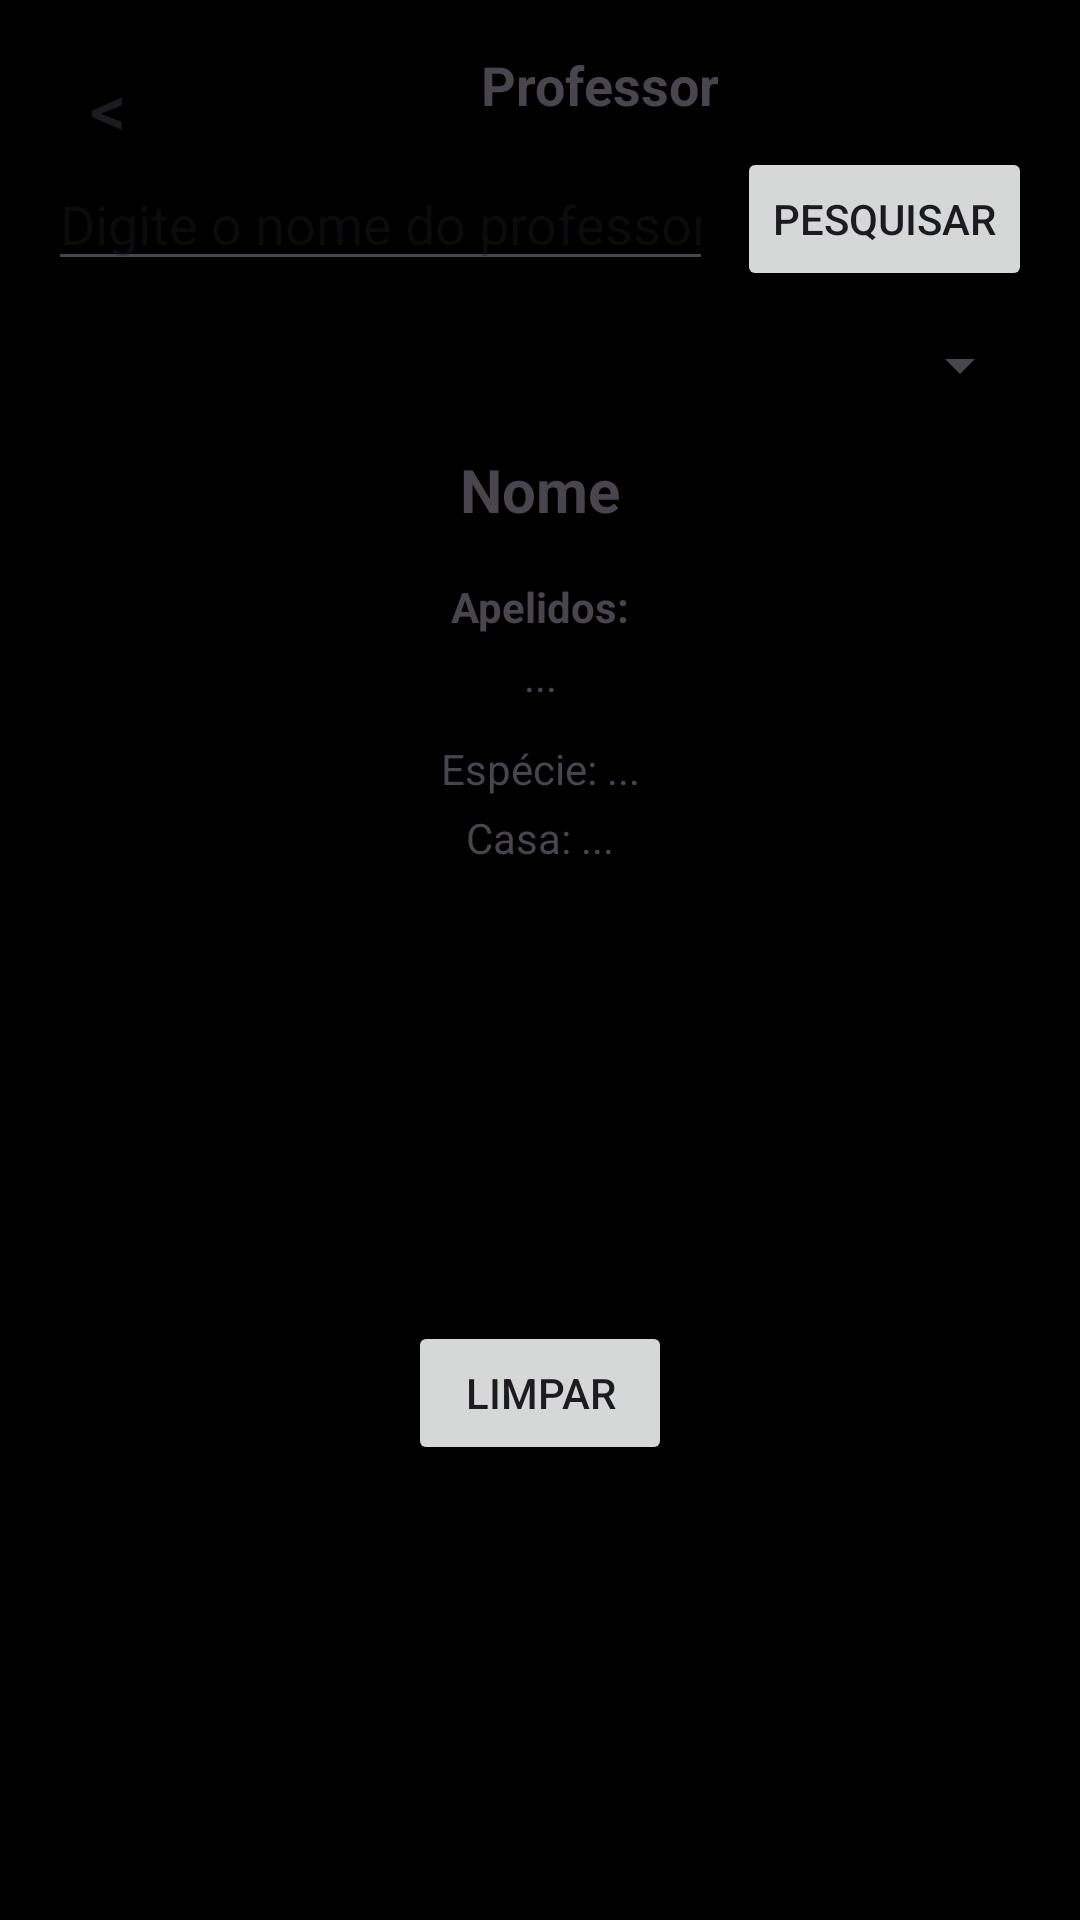

Layout XML and referenced resources for this Android screen:
<!-- AndroidManifest.xml: application theme Theme.HogwartsApp -->
<!-- res/layout/activity_professor.xml -->
<?xml version="1.0" encoding="utf-8"?>
<androidx.constraintlayout.widget.ConstraintLayout xmlns:android="http://schemas.android.com/apk/res/android"
    xmlns:app="http://schemas.android.com/apk/res-auto"
    android:id="@+id/layoutProfessor"
    android:layout_width="match_parent"
    android:layout_height="match_parent"
    android:padding="16dp">

    <Button
        android:id="@+id/btnVoltar"
        android:layout_width="40dp"
        android:layout_height="40dp"
        android:background="?attr/selectableItemBackgroundBorderless"
        android:padding="0dp"
        android:text="&lt;"
        android:textColor="?android:attr/textColorPrimary"
        android:textSize="24sp"
        app:layout_constraintTop_toTopOf="parent"
        app:layout_constraintStart_toStartOf="parent" />

    <TextView
        android:id="@+id/text"
        android:layout_width="wrap_content"
        android:layout_height="wrap_content"
        android:text="Professor"
        android:textSize="18sp"
        android:textStyle="bold"
        app:layout_constraintTop_toTopOf="parent"
        app:layout_constraintStart_toEndOf="@id/btnVoltar"
        app:layout_constraintEnd_toEndOf="parent"
        app:layout_constraintBottom_toTopOf="@+id/edtNomeProfessor"
        app:layout_constraintHorizontal_bias="0.5"
        android:layout_marginBottom="12dp"/>

    <EditText
        android:id="@+id/edtNomeProfessor"
        android:layout_width="0dp"
        android:layout_height="wrap_content"
        android:hint="Digite o nome do professor"
        android:inputType="textPersonName"
        android:layout_marginTop="12dp"
        android:layout_marginEnd="8dp"
        app:layout_constraintTop_toBottomOf="@id/text"
        app:layout_constraintStart_toStartOf="parent"
        app:layout_constraintEnd_toStartOf="@id/btnPesquisarProfessor" />

    <Button
        android:id="@+id/btnPesquisarProfessor"
        android:layout_width="wrap_content"
        android:layout_height="wrap_content"
        android:text="Pesquisar"
        app:layout_constraintTop_toTopOf="@id/edtNomeProfessor"
        app:layout_constraintBottom_toBottomOf="@id/edtNomeProfessor"
        app:layout_constraintEnd_toEndOf="parent" />

    <Spinner
        android:id="@+id/spinnerProfessores"
        android:layout_width="0dp"
        android:layout_height="wrap_content"
        android:layout_marginTop="16dp"
        app:layout_constraintTop_toBottomOf="@id/edtNomeProfessor"
        app:layout_constraintStart_toStartOf="parent"
        app:layout_constraintEnd_toEndOf="parent" />

    <ImageView
        android:id="@+id/imagemProfessor"
        android:layout_width="200dp"
        android:layout_height="300dp"
        android:layout_marginTop="24dp"
        android:contentDescription="Imagem do Professor"
        android:scaleType="centerCrop"
        android:visibility="gone"
        app:layout_constraintTop_toBottomOf="@id/spinnerProfessores"
        app:layout_constraintStart_toStartOf="parent"
        app:layout_constraintEnd_toEndOf="parent" />

    <TextView
        android:id="@+id/nomeProfessor"
        android:layout_width="wrap_content"
        android:layout_height="wrap_content"
        android:layout_marginTop="16dp"
        android:text="Nome"
        android:textSize="20sp"
        android:textStyle="bold"
        app:layout_constraintTop_toBottomOf="@id/imagemProfessor"
        app:layout_constraintStart_toStartOf="parent"
        app:layout_constraintEnd_toEndOf="parent" />

    <TextView
        android:id="@+id/labelApelidos"
        android:layout_width="wrap_content"
        android:layout_height="wrap_content"
        android:layout_marginTop="16dp"
        android:text="Apelidos:"
        android:textStyle="bold"
        app:layout_constraintTop_toBottomOf="@id/nomeProfessor"
        app:layout_constraintStart_toStartOf="parent"
        app:layout_constraintEnd_toEndOf="parent" />

    <TextView
        android:id="@+id/apelidosProfessor"
        android:layout_width="wrap_content"
        android:layout_height="wrap_content"
        android:layout_marginTop="4dp"
        android:text="..."
        app:layout_constraintTop_toBottomOf="@id/labelApelidos"
        app:layout_constraintStart_toStartOf="parent"
        app:layout_constraintEnd_toEndOf="parent" />

    <TextView
        android:id="@+id/especieProfessor"
        android:layout_width="wrap_content"
        android:layout_height="wrap_content"
        android:layout_marginTop="12dp"
        android:text="Espécie: ..."
        app:layout_constraintTop_toBottomOf="@id/apelidosProfessor"
        app:layout_constraintStart_toStartOf="parent"
        app:layout_constraintEnd_toEndOf="parent" />

    <TextView
        android:id="@+id/casaProfessor"
        android:layout_width="wrap_content"
        android:layout_height="wrap_content"
        android:layout_marginTop="4dp"
        android:text="Casa: ..."
        app:layout_constraintTop_toBottomOf="@id/especieProfessor"
        app:layout_constraintStart_toStartOf="parent"
        app:layout_constraintEnd_toEndOf="parent" />

    
    <Button
        android:id="@+id/btnLimparBusca"
        android:layout_width="wrap_content"
        android:layout_height="wrap_content"
        android:text="Limpar"
        app:layout_constraintTop_toBottomOf="@id/casaProfessor"
        app:layout_constraintBottom_toBottomOf="parent"
        app:layout_constraintStart_toStartOf="parent"
        app:layout_constraintEnd_toEndOf="parent"
        android:layout_marginTop="24dp"
        android:layout_marginBottom="8dp" />

</androidx.constraintlayout.widget.ConstraintLayout>
<!-- resources referenced by this layout -->
<resources>
  <style name="Theme.HogwartsApp" parent="Base.Theme.HogwartsApp" />
  <style name="Base.Theme.HogwartsApp" parent="Theme.Material3.DayNight.NoActionBar">
          
          
      </style>
</resources>
